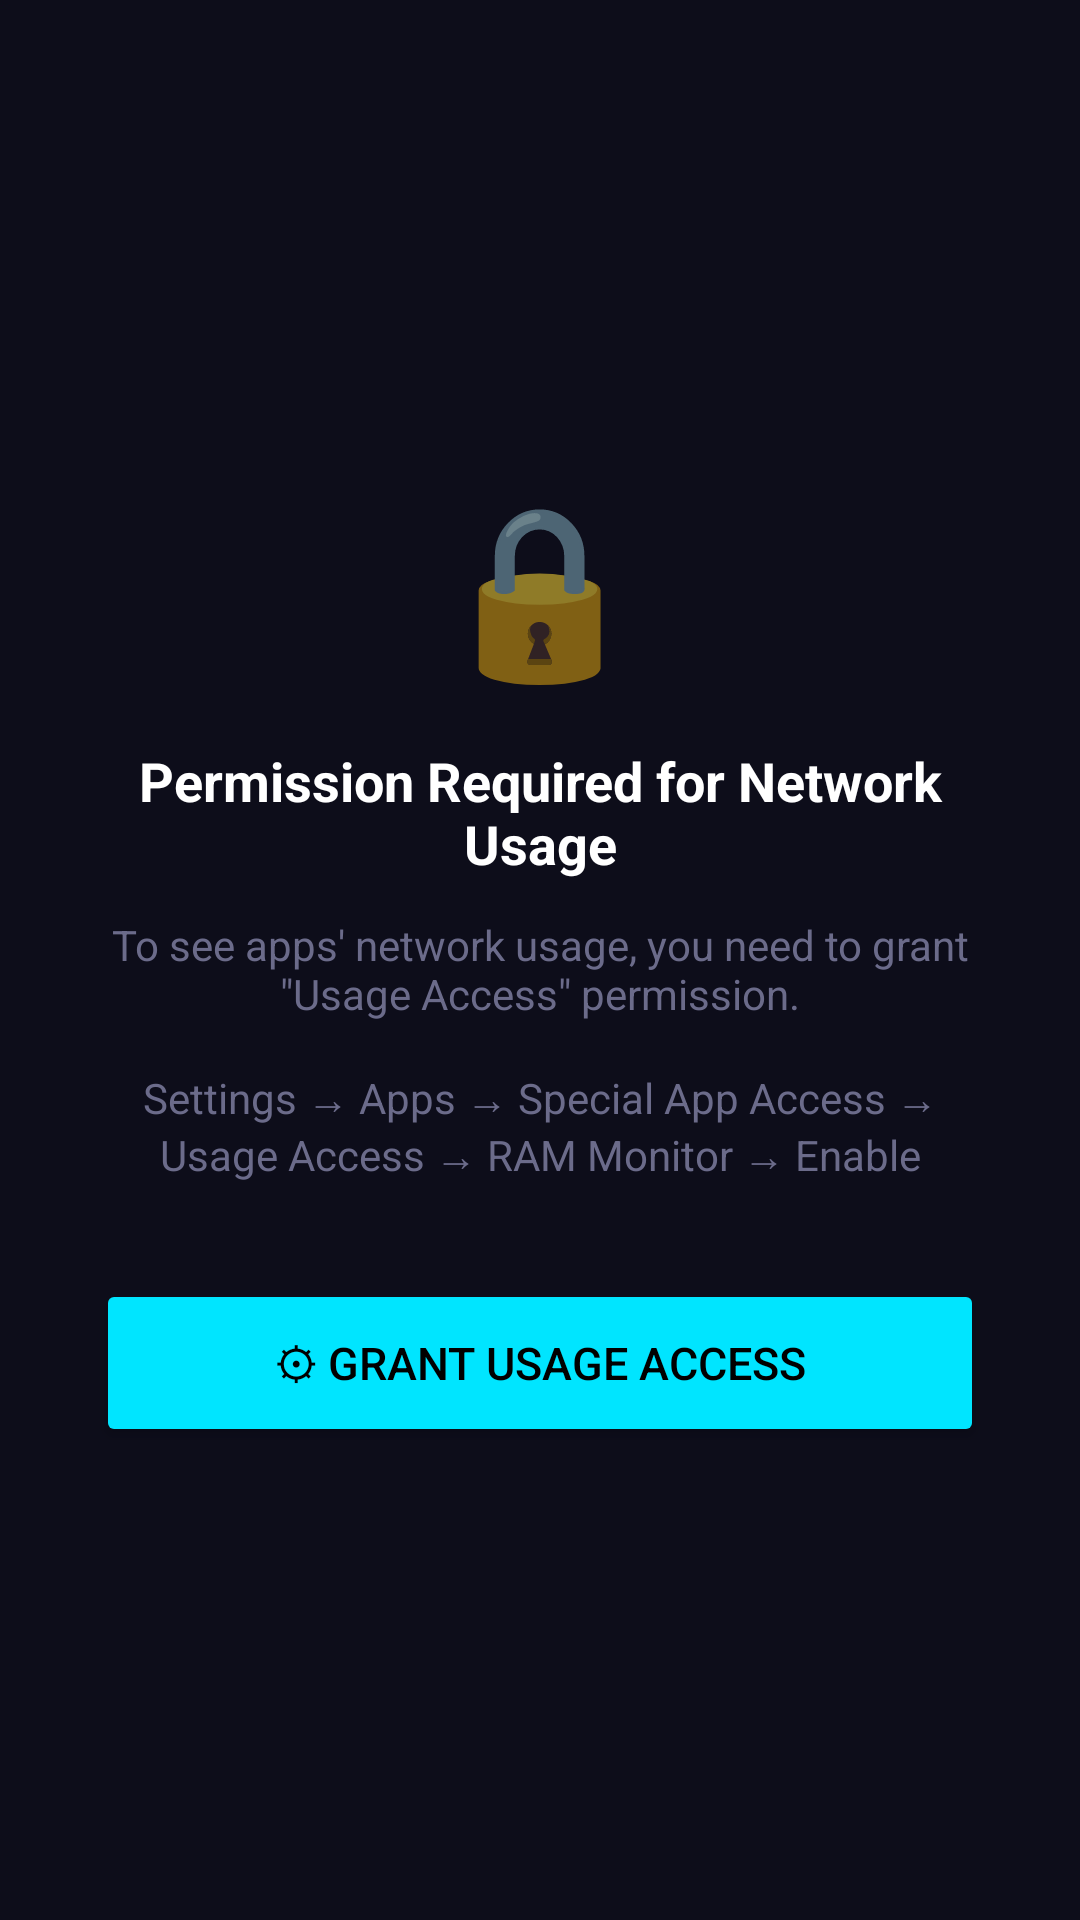

Android layout source for this screen:
<!-- AndroidManifest.xml: application theme Theme.RamMonitor -->
<!-- res/layout/fragment_network.xml -->
<?xml version="1.0" encoding="utf-8"?>
<FrameLayout xmlns:android="http://schemas.android.com/apk/res/android"
    android:layout_width="match_parent"
    android:layout_height="match_parent"
    android:background="@color/bg_dark">

    
    <LinearLayout
        android:id="@+id/layoutContent"
        android:layout_width="match_parent"
        android:layout_height="match_parent"
        android:orientation="vertical"
        android:visibility="gone">

        
        <LinearLayout
            android:layout_width="match_parent"
            android:layout_height="wrap_content"
            android:orientation="horizontal"
            android:background="@drawable/card_bg"
            android:layout_margin="12dp"
            android:padding="14dp"
            android:gravity="center_vertical">

            <LinearLayout
                android:layout_width="0dp"
                android:layout_height="wrap_content"
                android:layout_weight="1"
                android:orientation="vertical"
                android:gravity="center_horizontal">

                <TextView
                    android:layout_width="wrap_content"
                    android:layout_height="wrap_content"
                    android:text="@string/network_download_title"
                    android:textColor="@color/text_secondary"
                    android:textSize="10sp"
                    android:letterSpacing="0.1" />

                <TextView
                    android:id="@+id/tvGlobalRx"
                    android:layout_width="wrap_content"
                    android:layout_height="wrap_content"
                    android:text="0 B/s"
                    android:textColor="@color/accent_green"
                    android:textSize="18sp"
                    android:textStyle="bold"
                    android:fontFamily="monospace" />

                <TextView
                    android:layout_width="wrap_content"
                    android:layout_height="wrap_content"
                    android:text="↓"
                    android:textColor="@color/accent_green"
                    android:textSize="14sp" />
            </LinearLayout>

            <View
                android:layout_width="1dp"
                android:layout_height="40dp"
                android:background="@color/text_secondary"
                android:alpha="0.3" />

            <LinearLayout
                android:layout_width="0dp"
                android:layout_height="wrap_content"
                android:layout_weight="1"
                android:orientation="vertical"
                android:gravity="center_horizontal">

                <TextView
                    android:layout_width="wrap_content"
                    android:layout_height="wrap_content"
                    android:text="@string/network_upload_title"
                    android:textColor="@color/text_secondary"
                    android:textSize="10sp"
                    android:letterSpacing="0.1" />

                <TextView
                    android:id="@+id/tvGlobalTx"
                    android:layout_width="wrap_content"
                    android:layout_height="wrap_content"
                    android:text="0 B/s"
                    android:textColor="@color/accent_orange"
                    android:textSize="18sp"
                    android:textStyle="bold"
                    android:fontFamily="monospace" />

                <TextView
                    android:layout_width="wrap_content"
                    android:layout_height="wrap_content"
                    android:text="↑"
                    android:textColor="@color/accent_orange"
                    android:textSize="14sp" />
            </LinearLayout>
        </LinearLayout>

        
        <LinearLayout
            android:layout_width="match_parent"
            android:layout_height="wrap_content"
            android:orientation="horizontal"
            android:layout_marginStart="12dp"
            android:layout_marginEnd="12dp"
            android:layout_marginBottom="8dp"
            android:background="@drawable/card_bg"
            android:padding="4dp">

            <Button
                android:id="@+id/btnTabLive"
                android:layout_width="0dp"
                android:layout_height="36dp"
                android:layout_weight="1"
                android:text="@string/network_tab_live"
                android:textSize="11sp"
                android:textAllCaps="false"
                android:singleLine="true"
                android:ellipsize="end"
                android:paddingStart="4dp"
                android:paddingEnd="4dp"
                android:textColor="#000000"
                android:backgroundTint="@color/accent_cyan" />

            <Button
                android:id="@+id/btnTab24h"
                android:layout_width="0dp"
                android:layout_height="36dp"
                android:layout_weight="1"
                android:text="@string/network_tab_24h"
                android:textSize="11sp"
                android:textAllCaps="false"
                android:singleLine="true"
                android:ellipsize="end"
                android:paddingStart="4dp"
                android:paddingEnd="4dp"
                android:textColor="@color/text_secondary"
                android:backgroundTint="@color/surface_dark" />
        </LinearLayout>

        
        <LinearLayout
            android:id="@+id/layoutLive"
            android:layout_width="match_parent"
            android:layout_height="0dp"
            android:layout_weight="1"
            android:orientation="vertical">

            <TextView
                android:id="@+id/tvLiveEmpty"
                android:layout_width="match_parent"
                android:layout_height="wrap_content"
                android:padding="16dp"
                android:text="@string/live_traffic_empty"
                android:textColor="@color/text_secondary"
                android:textSize="13sp"
                android:gravity="center"
                android:visibility="gone" />

            <androidx.recyclerview.widget.RecyclerView
                android:id="@+id/recyclerLive"
                android:layout_width="match_parent"
                android:layout_height="match_parent"
                android:clipToPadding="false"
                android:padding="8dp" />
        </LinearLayout>

        
        <LinearLayout
            android:id="@+id/layout24h"
            android:layout_width="match_parent"
            android:layout_height="0dp"
            android:layout_weight="1"
            android:orientation="vertical"
            android:visibility="gone">

            <LinearLayout
                android:layout_width="match_parent"
                android:layout_height="wrap_content"
                android:orientation="horizontal"
                android:padding="12dp"
                android:paddingTop="4dp"
                android:gravity="center_vertical">

                <TextView
                    android:id="@+id/tvCount"
                    android:layout_width="0dp"
                    android:layout_height="wrap_content"
                    android:layout_weight="1"
                    android:textColor="@color/text_secondary"
                    android:textSize="13sp"
                    android:text="@string/network_count_zero" />

                <ProgressBar
                    android:id="@+id/progressBar"
                    android:layout_width="24dp"
                    android:layout_height="24dp"
                    android:visibility="gone"
                    android:layout_marginEnd="8dp" />

                <Button
                    android:id="@+id/btnRefresh"
                    android:layout_width="wrap_content"
                    android:layout_height="wrap_content"
                    android:text="@string/common_refresh"
                    android:textSize="12sp"
                    android:backgroundTint="@color/accent_cyan"
                    android:textColor="#000000" />
            </LinearLayout>

            <TextView
                android:layout_width="match_parent"
                android:layout_height="wrap_content"
                android:layout_marginStart="12dp"
                android:layout_marginEnd="12dp"
                android:layout_marginBottom="8dp"
                android:background="@drawable/card_bg"
                android:padding="10dp"
                android:text="@string/network_info"
                android:textColor="@color/text_secondary"
                android:textSize="12sp" />

            <TextView
                android:id="@+id/tvEmpty"
                android:layout_width="match_parent"
                android:layout_height="wrap_content"
                android:paddingStart="16dp"
                android:paddingEnd="16dp"
                android:paddingBottom="8dp"
                android:text="@string/network_empty"
                android:textColor="@color/text_secondary"
                android:textSize="12sp"
                android:visibility="gone" />

            <androidx.recyclerview.widget.RecyclerView
                android:id="@+id/recyclerView"
                android:layout_width="match_parent"
                android:layout_height="0dp"
                android:layout_weight="1"
                android:clipToPadding="false"
                android:padding="8dp" />
        </LinearLayout>

    </LinearLayout>

    
    <LinearLayout
        android:id="@+id/layoutPermission"
        android:layout_width="match_parent"
        android:layout_height="match_parent"
        android:orientation="vertical"
        android:gravity="center"
        android:padding="32dp"
        android:visibility="visible">

        <TextView
            android:layout_width="wrap_content"
            android:layout_height="wrap_content"
            android:text="🔒"
            android:textSize="56sp"
            android:layout_marginBottom="16dp" />

        <TextView
            android:layout_width="wrap_content"
            android:layout_height="wrap_content"
            android:text="@string/network_perm_title"
            android:textColor="#FFFFFF"
            android:textSize="18sp"
            android:textStyle="bold"
            android:gravity="center"
            android:layout_marginBottom="12dp" />

        <TextView
            android:layout_width="wrap_content"
            android:layout_height="wrap_content"
            android:text="@string/network_perm_desc"
            android:textColor="@color/text_secondary"
            android:textSize="14sp"
            android:gravity="center"
            android:layout_marginBottom="32dp" />

        <Button
            android:id="@+id/btnGrantPermission"
            android:layout_width="match_parent"
            android:layout_height="56dp"
            android:text="@string/perm_button"
            android:textSize="15sp"
            android:textColor="#000000"
            android:backgroundTint="@color/accent_cyan" />
    </LinearLayout>

</FrameLayout>
<!-- resources referenced by this layout -->
<resources>
  <color name="accent_cyan">#00E5FF</color>
  <color name="accent_green">#4CAF50</color>
  <color name="accent_orange">#FF9800</color>
  <color name="bg_dark">#0D0D1A</color>
  <color name="surface_dark">#12122A</color>
  <color name="text_secondary">#6B6B8A</color>
  <!-- drawable card_bg (drawable) -->
  <?xml version="1.0" encoding="utf-8"?>
  <shape xmlns:android="http://schemas.android.com/apk/res/android"
      android:shape="rectangle">
      <solid android:color="#1A1A2E" />
      <corners android:radius="12dp" />
      <stroke android:width="1dp" android:color="#252540" />
  </shape>
  <string name="common_refresh">Refresh</string>
  <string name="live_traffic_empty">There is no active network traffic right now.\nIt will appear here when apps transfer data.</string>
  <string name="network_count_zero">0 apps</string>
  <string name="network_download_title">DOWNLOAD</string>
  <string name="network_empty">No network data found.</string>
  <string name="network_info">Shows network data used by apps in the last 24 hours.</string>
  <string name="network_perm_desc">To see apps\' network usage, you need to grant \"Usage Access\" permission.\n\nSettings → Apps → Special App Access → Usage Access → RAM Monitor → Enable</string>
  <string name="network_perm_title">Permission Required for Network Usage</string>
  <string name="network_tab_24h">📊 24 Hours</string>
  <string name="network_tab_live">🔴 Live</string>
  <string name="network_upload_title">UPLOAD</string>
  <string name="perm_button">⚙ Grant Usage Access</string>
  <style name="Theme.RamMonitor" parent="Theme.MaterialComponents.DayNight.NoActionBar">
          <item name="colorPrimary">@color/accent_cyan</item>
          <item name="colorPrimaryVariant">@color/surface_dark</item>
          <item name="colorOnPrimary">@color/bg_dark</item>
          <item name="colorSurface">@color/surface_dark</item>
          <item name="colorOnSurface">@color/text_primary</item>
          <item name="android:windowBackground">@color/bg_dark</item>
      </style>
  <color name="text_primary">#E8E8F0</color>
</resources>
